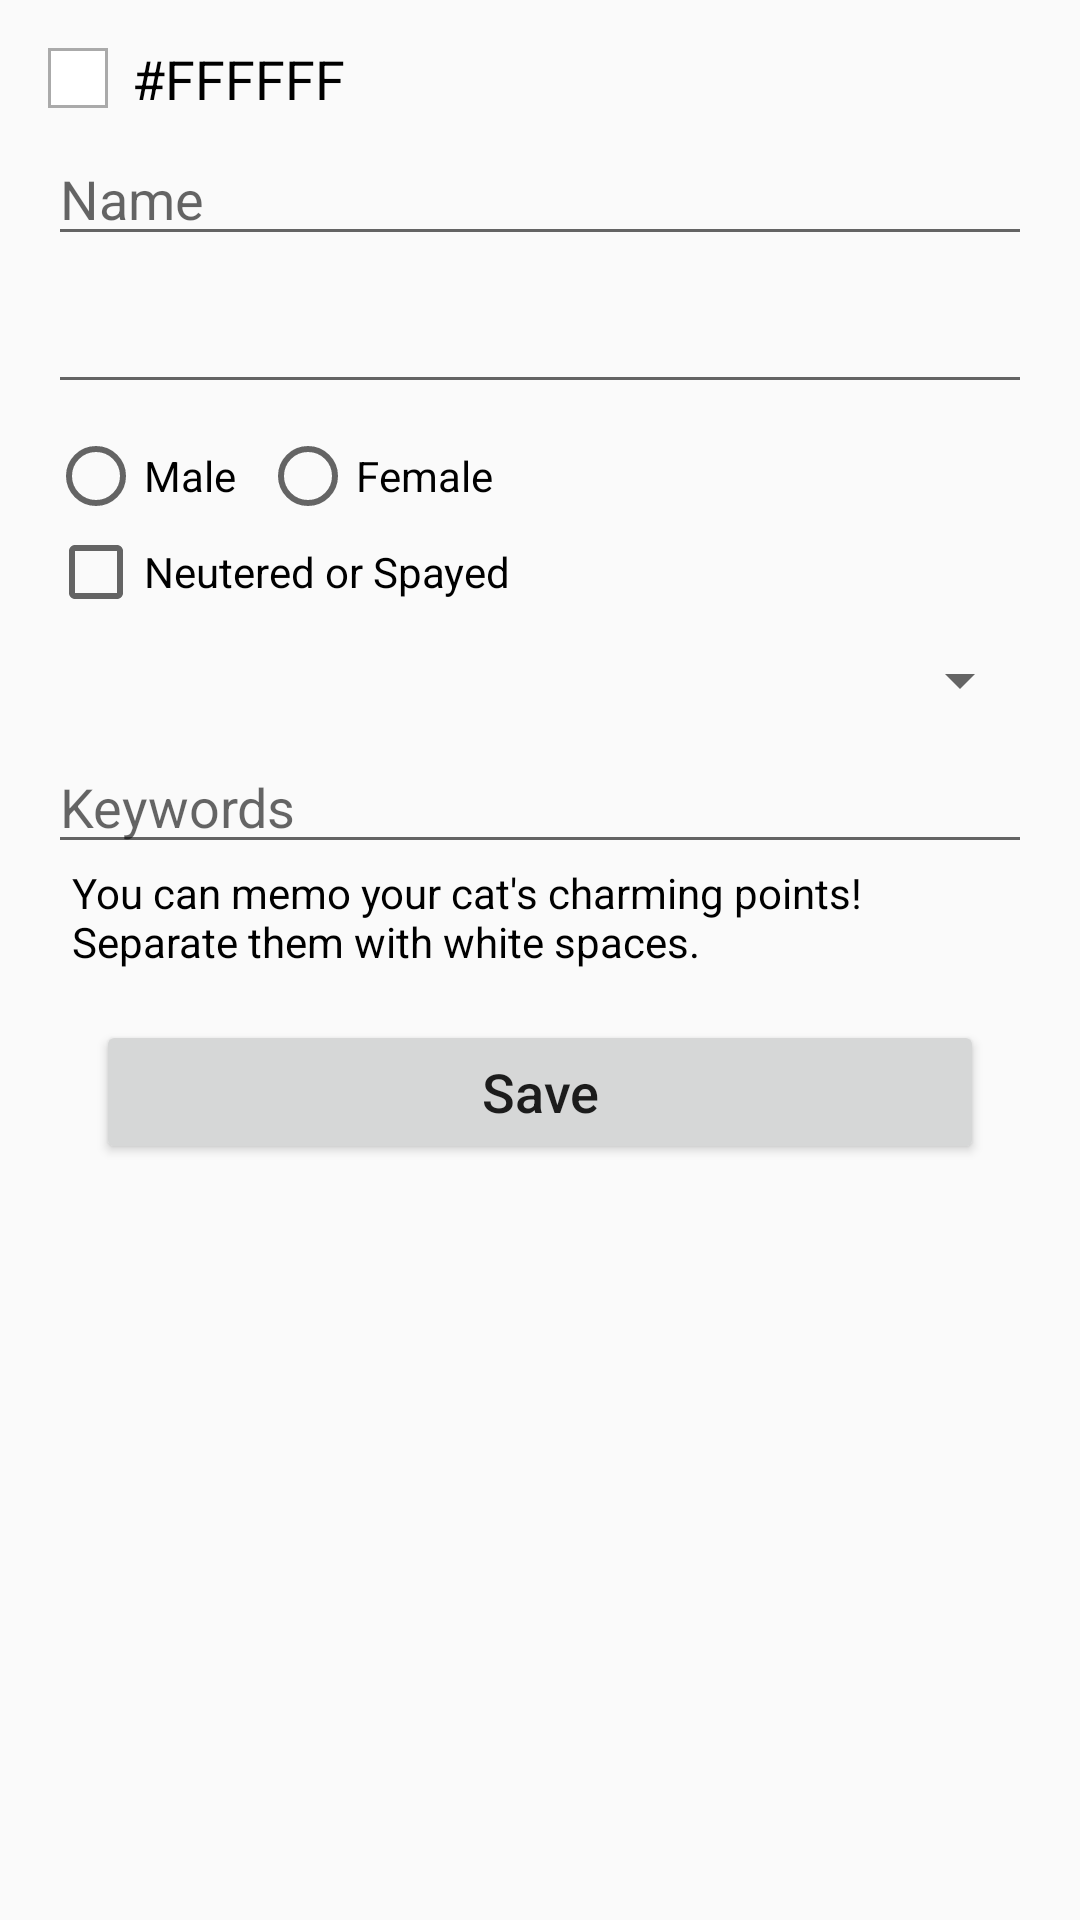

Write the Android layout XML for this screen, with the resource values it uses.
<!-- AndroidManifest.xml: application theme AppTheme -->
<!-- res/layout/activity_edit_cat.xml -->
<?xml version="1.0" encoding="utf-8"?>
<androidx.constraintlayout.widget.ConstraintLayout xmlns:android="http://schemas.android.com/apk/res/android"
    xmlns:app="http://schemas.android.com/apk/res-auto"
    xmlns:tools="http://schemas.android.com/tools"
    android:layout_width="match_parent"
    android:layout_height="match_parent"
    tools:context=".activity.EditCatActivity">

    <TextView
        android:id="@+id/rgbTextView"
        android:layout_width="wrap_content"
        android:layout_height="wrap_content"
        android:layout_marginStart="8dp"
        android:text="#FFFFFF"
        android:textColor="@color/knownBlack"
        android:textSize="18sp"
        app:layout_constraintBottom_toBottomOf="@+id/constraintLayout"
        app:layout_constraintStart_toEndOf="@+id/constraintLayout"
        app:layout_constraintTop_toTopOf="@+id/constraintLayout" />

    <androidx.constraintlayout.widget.ConstraintLayout
        android:id="@+id/constraintLayout"
        android:layout_width="20sp"
        android:layout_height="20sp"
        android:layout_marginStart="16dp"
        android:layout_marginTop="16dp"
        android:background="@android:color/darker_gray"
        app:layout_constraintStart_toStartOf="parent"
        app:layout_constraintTop_toTopOf="parent">

        <androidx.constraintlayout.widget.ConstraintLayout
            android:id="@+id/colorViewer"
            android:layout_width="match_parent"
            android:layout_height="match_parent"
            android:layout_marginStart="1dp"
            android:layout_marginTop="1dp"
            android:layout_marginEnd="1dp"
            android:layout_marginBottom="1dp"
            android:background="@color/knownWhite"
            app:layout_constraintBottom_toBottomOf="parent"
            app:layout_constraintEnd_toEndOf="parent"
            app:layout_constraintStart_toStartOf="parent"
            app:layout_constraintTop_toTopOf="parent">

        </androidx.constraintlayout.widget.ConstraintLayout>
    </androidx.constraintlayout.widget.ConstraintLayout>

    <EditText
        android:id="@+id/nameEditText"
        android:layout_width="0dp"
        android:layout_height="wrap_content"
        android:layout_marginStart="16dp"
        android:layout_marginTop="8dp"
        android:layout_marginEnd="16dp"
        android:ems="10"
        android:hint="@string/attr_name"
        android:inputType="textPersonName"
        app:layout_constraintEnd_toEndOf="parent"
        app:layout_constraintStart_toStartOf="parent"
        app:layout_constraintTop_toBottomOf="@+id/constraintLayout" />

    <EditText
        android:id="@+id/birthdayEditText"
        android:layout_width="0dp"
        android:layout_height="wrap_content"
        android:layout_marginStart="16dp"
        android:layout_marginTop="8dp"
        android:layout_marginEnd="16dp"
        android:ems="10"
        android:focusable="false"
        android:focusableInTouchMode="false"
        android:inputType="date"
        app:layout_constraintEnd_toEndOf="parent"
        app:layout_constraintStart_toStartOf="parent"
        app:layout_constraintTop_toBottomOf="@+id/nameEditText"
        tools:text="@string/attr_birthday" />

    <RadioGroup
        android:id="@+id/radioGroup"
        android:layout_width="match_parent"
        android:layout_height="wrap_content"
        android:layout_marginStart="16dp"
        android:layout_marginTop="8dp"
        android:layout_marginEnd="16dp"
        android:orientation="horizontal"
        app:layout_constraintEnd_toEndOf="parent"
        app:layout_constraintStart_toStartOf="parent"
        app:layout_constraintTop_toBottomOf="@+id/birthdayEditText">

        <RadioButton
            android:id="@+id/maleRadioButton"
            android:layout_width="wrap_content"
            android:layout_height="wrap_content"
            android:text="@string/attr_gender_male" />

        <RadioButton
            android:id="@+id/femmaleRadioButton"
            android:layout_width="wrap_content"
            android:layout_height="wrap_content"
            android:layout_marginLeft="8dp"
            android:text="@string/attr_gender_female" />

    </RadioGroup>

    <CheckBox
        android:id="@+id/isNeuteredCheckBox"
        android:layout_width="wrap_content"
        android:layout_height="wrap_content"
        android:text="@string/attr_is_neutered"
        app:layout_constraintStart_toStartOf="@+id/radioGroup"
        app:layout_constraintTop_toBottomOf="@+id/radioGroup" />

    <Spinner
        android:id="@+id/speciesSpinner"
        android:layout_width="0dp"
        android:layout_height="wrap_content"
        android:layout_marginStart="16dp"
        android:layout_marginTop="8dp"
        android:layout_marginEnd="16dp"
        android:spinnerMode="dialog"
        app:layout_constraintEnd_toEndOf="parent"
        app:layout_constraintStart_toStartOf="parent"
        app:layout_constraintTop_toBottomOf="@+id/isNeuteredCheckBox" />

    <Button
        android:id="@+id/saveButton"
        android:layout_width="0dp"
        android:layout_height="wrap_content"
        android:layout_marginStart="32dp"
        android:layout_marginTop="16dp"
        android:layout_marginEnd="32dp"
        android:text="@string/act_save"
        android:textAllCaps="false"
        android:textSize="18sp"
        app:layout_constraintEnd_toEndOf="parent"
        app:layout_constraintStart_toStartOf="parent"
        app:layout_constraintTop_toBottomOf="@+id/textView4" />

    <ProgressBar
        android:id="@+id/progressBar"
        style="?android:attr/progressBarStyle"
        android:layout_width="wrap_content"
        android:layout_height="wrap_content"
        android:visibility="gone"
        app:layout_constraintBottom_toBottomOf="parent"
        app:layout_constraintEnd_toEndOf="parent"
        app:layout_constraintStart_toStartOf="parent"
        app:layout_constraintTop_toTopOf="parent" />

    <EditText
        android:id="@+id/keywordEditText"
        android:layout_width="0dp"
        android:layout_height="wrap_content"
        android:layout_marginStart="16dp"
        android:layout_marginTop="8dp"
        android:layout_marginEnd="16dp"
        android:ems="10"
        android:hint="@string/attr_keywords"
        android:inputType="textPersonName"
        app:layout_constraintEnd_toEndOf="parent"
        app:layout_constraintStart_toStartOf="parent"
        app:layout_constraintTop_toBottomOf="@+id/speciesSpinner" />

    <TextView
        android:id="@+id/textView4"
        android:layout_width="0dp"
        android:layout_height="36dp"
        android:layout_marginStart="8dp"
        android:text="@string/desc_keyword"
        android:textColor="@color/knownBlack"
        app:layout_constraintEnd_toEndOf="@+id/keywordEditText"
        app:layout_constraintStart_toStartOf="@+id/keywordEditText"
        app:layout_constraintTop_toBottomOf="@+id/keywordEditText" />

</androidx.constraintlayout.widget.ConstraintLayout>
<!-- resources referenced by this layout -->
<resources>
  <color name="knownBlack">#000000</color>
  <color name="knownWhite">#FFFFFF</color>
  <string name="act_save">Save</string>
  <string name="attr_birthday">Birthday</string>
  <string name="attr_gender_female">Female</string>
  <string name="attr_gender_male">Male</string>
  <string name="attr_is_neutered">Neutered or Spayed</string>
  <string name="attr_keywords">Keywords</string>
  <string name="attr_name">Name</string>
  <string name="desc_keyword">You can memo your cat\'s charming points!
  Separate them with white spaces.</string>
  <style name="AppTheme" parent="Theme.AppCompat.Light.DarkActionBar">
          
          <item name="colorPrimary">@color/colorPrimary</item>
          <item name="colorPrimaryDark">@color/colorPrimaryDark</item>
          <item name="colorAccent">@color/colorAccent</item>
  
          <item name="chipStyle">@android:style/TextAppearance.Large</item>
          <item name="chipCornerRadius">50dp</item>
          <item name="chipStartPadding">8dp</item>
          <item name="chipEndPadding">8dp</item>
      </style>
  <color name="colorPrimary">#FFC107</color>
  <color name="colorPrimaryDark">#6A3F00</color>
  <color name="colorAccent">#FFC97A</color>
</resources>
